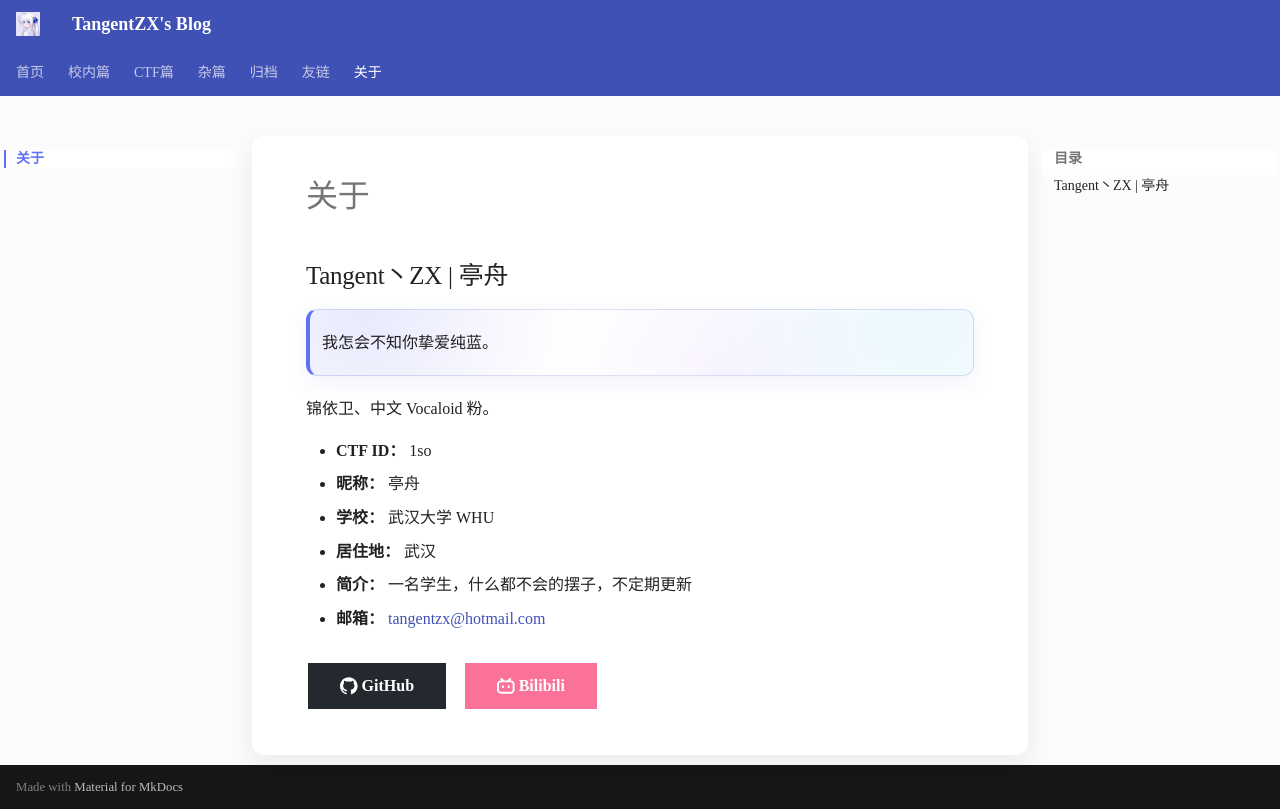

repository: TangentZX/TangentZX.github.io · page: about/index.html · generator: mkdocs

---
hide:
  - read-metrics
---

# 关于

## Tangent丶ZX | 亭舟

> 我怎会不知你挚爱纯蓝。

锦依卫、中文 Vocaloid 粉。

- **CTF ID：** 1so
- **昵称：** 亭舟
- **学校：** 武汉大学 WHU
- **居住地：** 武汉
- **简介：** 一名学生，什么都不会的摆子，不定期更新
- **邮箱：** [tangentzx@hotmail.com](mailto:tangentzx@hotmail.com)

<div class="about-actions" markdown>

[:simple-github: GitHub](https://github.com/TangentZX){ .md-button .about-button .about-button--github target="_blank" rel="noopener noreferrer" }
[:simple-bilibili: Bilibili](https://space.bilibili.com/670950385){ .md-button .about-button .about-button--bilibili target="_blank" rel="noopener noreferrer" }

</div>
